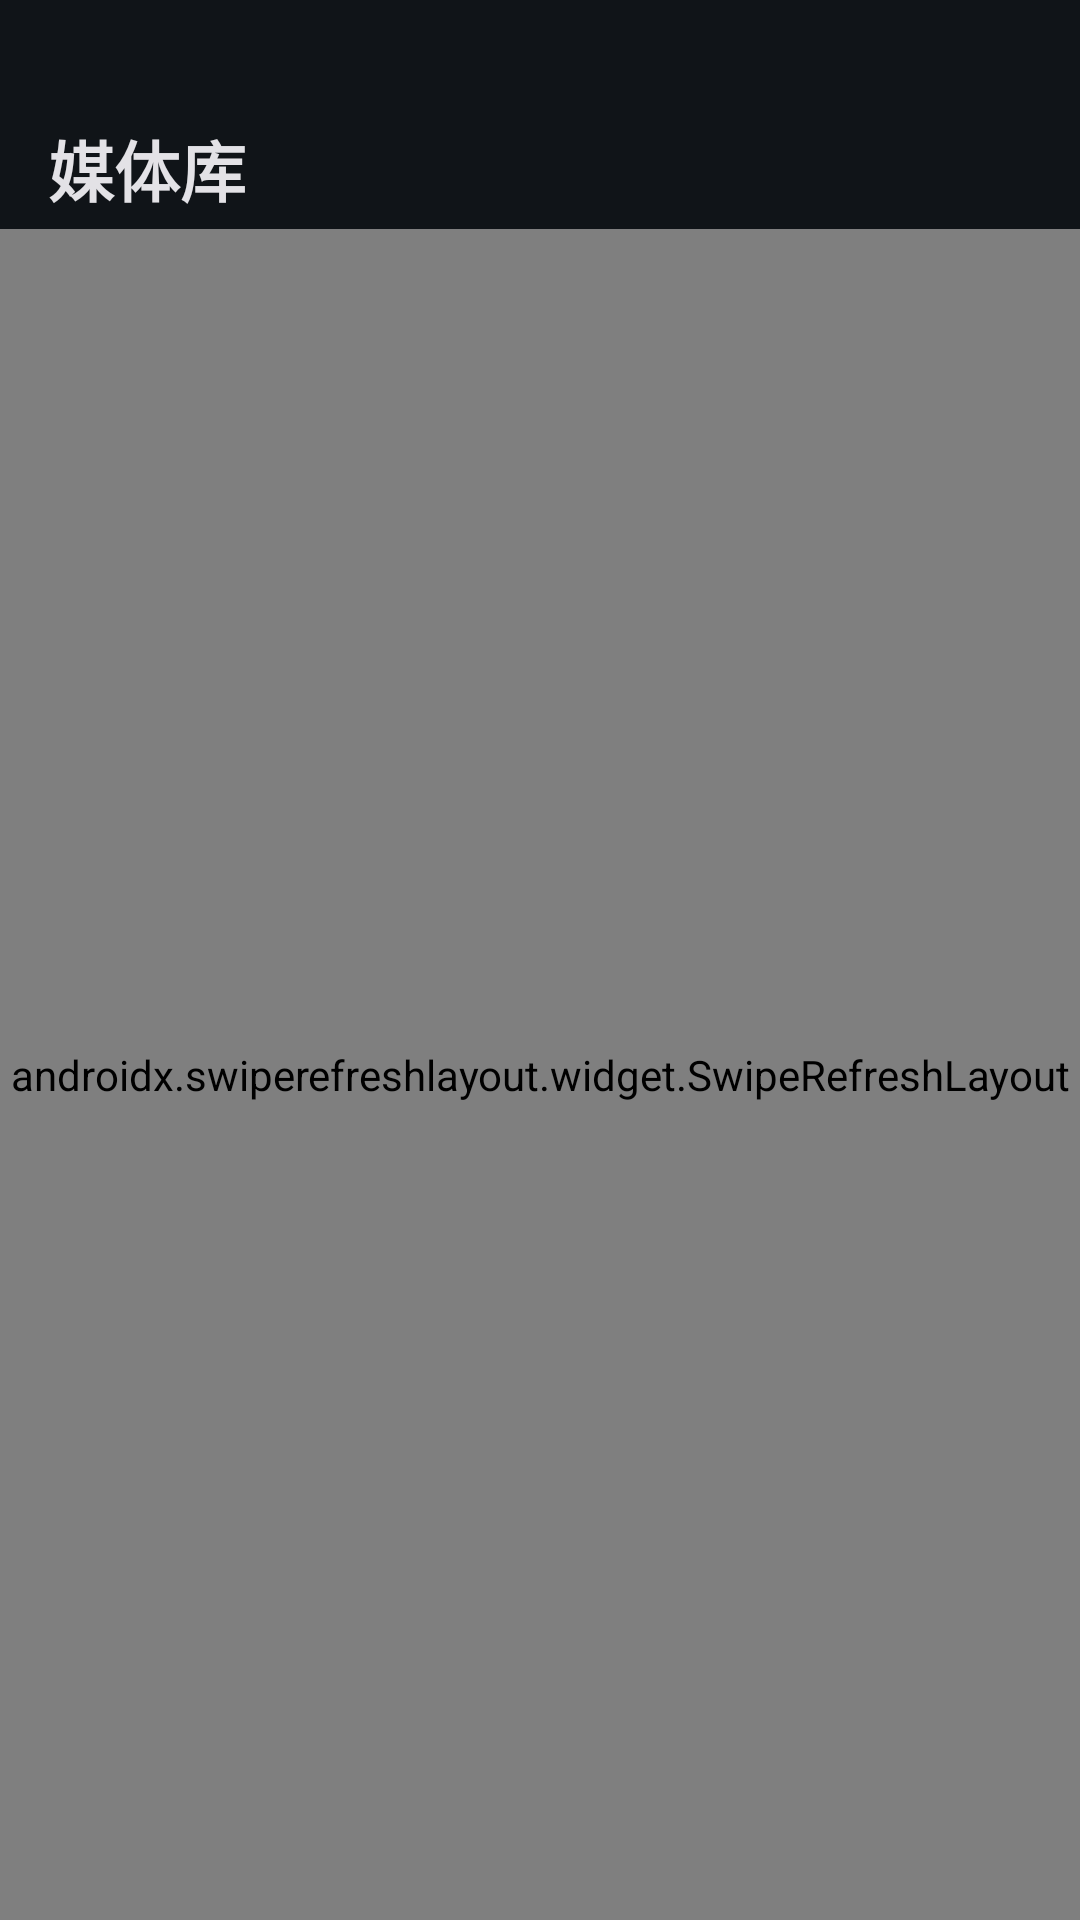

Layout XML and referenced resources for this Android screen:
<!-- AndroidManifest.xml: application theme AppTheme -->
<!-- res/layout/fragment_folders.xml -->
<?xml version="1.0" encoding="utf-8"?>
<FrameLayout xmlns:android="http://schemas.android.com/apk/res/android"
    android:layout_width="match_parent"
    android:layout_height="match_parent"
    android:background="@color/md_theme_surface">

    <RelativeLayout
        android:id="@+id/grid_container"
        android:layout_width="match_parent"
        android:layout_height="match_parent">

        <TextView
            android:id="@+id/tv_title"
            android:layout_width="match_parent"
            android:layout_height="wrap_content"
            android:text="媒体库"
            android:textColor="@color/md_theme_on_surface"
            android:textSize="22sp"
            android:textStyle="bold"
            android:paddingStart="16dp"
            android:paddingEnd="16dp"
            android:paddingTop="40dp"
            android:paddingBottom="4dp" />

        <ImageView
            android:id="@+id/iv_back"
            android:layout_width="36dp"
            android:layout_height="36dp"
            android:layout_below="@id/tv_title"
            android:layout_alignParentStart="true"
            android:layout_marginStart="12dp"
            android:layout_marginBottom="8dp"
            android:padding="6dp"
            android:src="@mipmap/return_white"
            android:visibility="gone" />

        <TextView
            android:id="@+id/tv_breadcrumb"
            android:layout_width="match_parent"
            android:layout_height="wrap_content"
            android:layout_below="@id/tv_title"
            android:layout_toEndOf="@id/iv_back"
            android:textColor="@color/md_theme_on_surface_variant"
            android:textSize="14sp"
            android:paddingStart="4dp"
            android:paddingEnd="16dp"
            android:paddingBottom="8dp"
            android:visibility="gone" />

        <TextView
            android:id="@+id/tv_empty"
            android:layout_width="wrap_content"
            android:layout_height="wrap_content"
            android:layout_centerInParent="true"
            android:text="加载中..."
            android:textColor="@color/md_theme_on_surface_variant"
            android:textSize="16sp"
            android:visibility="gone" />

        <androidx.swiperefreshlayout.widget.SwipeRefreshLayout
            android:id="@+id/refreshLayout"
            android:layout_width="match_parent"
            android:layout_height="match_parent"
            android:layout_below="@id/tv_title">

            <androidx.recyclerview.widget.RecyclerView
                android:id="@+id/recyclerView"
                android:layout_width="match_parent"
                android:layout_height="match_parent"
                android:padding="4dp" />
        </androidx.swiperefreshlayout.widget.SwipeRefreshLayout>
    </RelativeLayout>

    <FrameLayout
        android:id="@+id/feed_container"
        android:layout_width="match_parent"
        android:layout_height="match_parent"
        android:visibility="gone"
        android:background="@color/black" />
</FrameLayout>
<!-- resources referenced by this layout -->
<resources>
  <color name="black">#000000</color>
  <color name="md_theme_on_surface">#E3E2E6</color>
  <color name="md_theme_on_surface_variant">#C4C6D0</color>
  <color name="md_theme_surface">#101418</color>
  <color name="md_theme_primary">#A8C7FA</color>
  <color name="md_theme_on_primary">#0B2F6B</color>
  <color name="md_theme_primary_container">#264685</color>
  <color name="md_theme_on_primary_container">#D6E3FF</color>
  <color name="md_theme_secondary">#BFC6DC</color>
  <color name="md_theme_on_secondary">#293041</color>
  <color name="md_theme_secondary_container">#3F4759</color>
  <color name="md_theme_on_secondary_container">#DBE2F9</color>
  <color name="md_theme_tertiary">#8CD0E6</color>
  <color name="md_theme_on_tertiary">#003640</color>
  <color name="md_theme_surface_dim">#101418</color>
  <color name="md_theme_surface_bright">#363A3E</color>
  <color name="md_theme_surface_container_lowest">#0B0F13</color>
  <color name="md_theme_surface_container_low">#191C20</color>
  <color name="md_theme_surface_container">#1D2024</color>
  <color name="md_theme_surface_container_high">#272B2F</color>
  <color name="md_theme_surface_container_highest">#32363A</color>
  <color name="md_theme_outline">#8E9099</color>
  <color name="md_theme_outline_variant">#43474E</color>
  <color name="md_theme_error">#FFB4AB</color>
  <color name="transparent">#00000000</color>
  <style name="Shape.Small" parent="ShapeAppearance.Material3.SmallComponent">
          <item name="cornerSize">8dp</item>
      </style>
  <style name="Shape.Medium" parent="ShapeAppearance.Material3.MediumComponent">
          <item name="cornerSize">12dp</item>
      </style>
  <style name="Shape.Large" parent="ShapeAppearance.Material3.LargeComponent">
          <item name="cornerSize">16dp</item>
      </style>
</resources>
